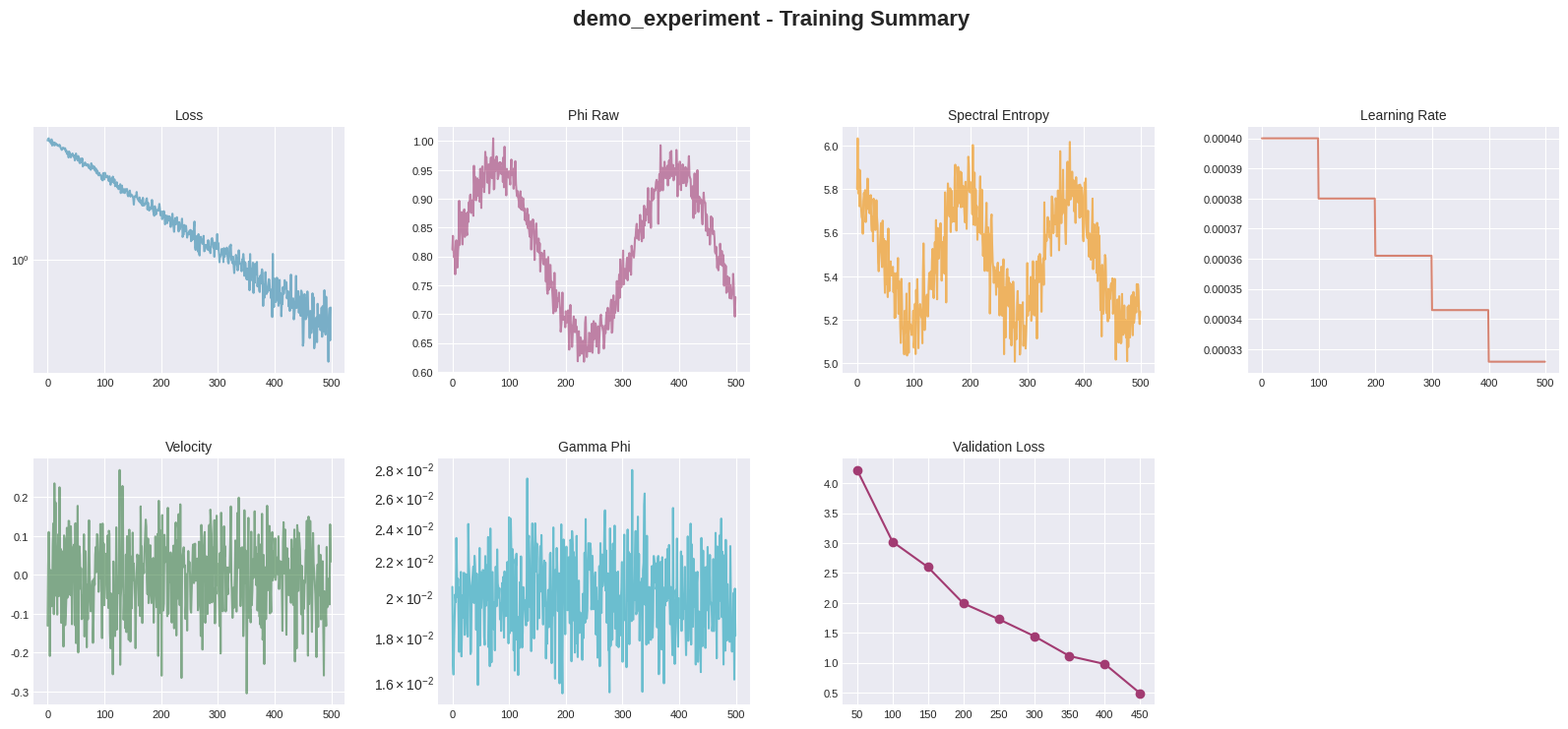
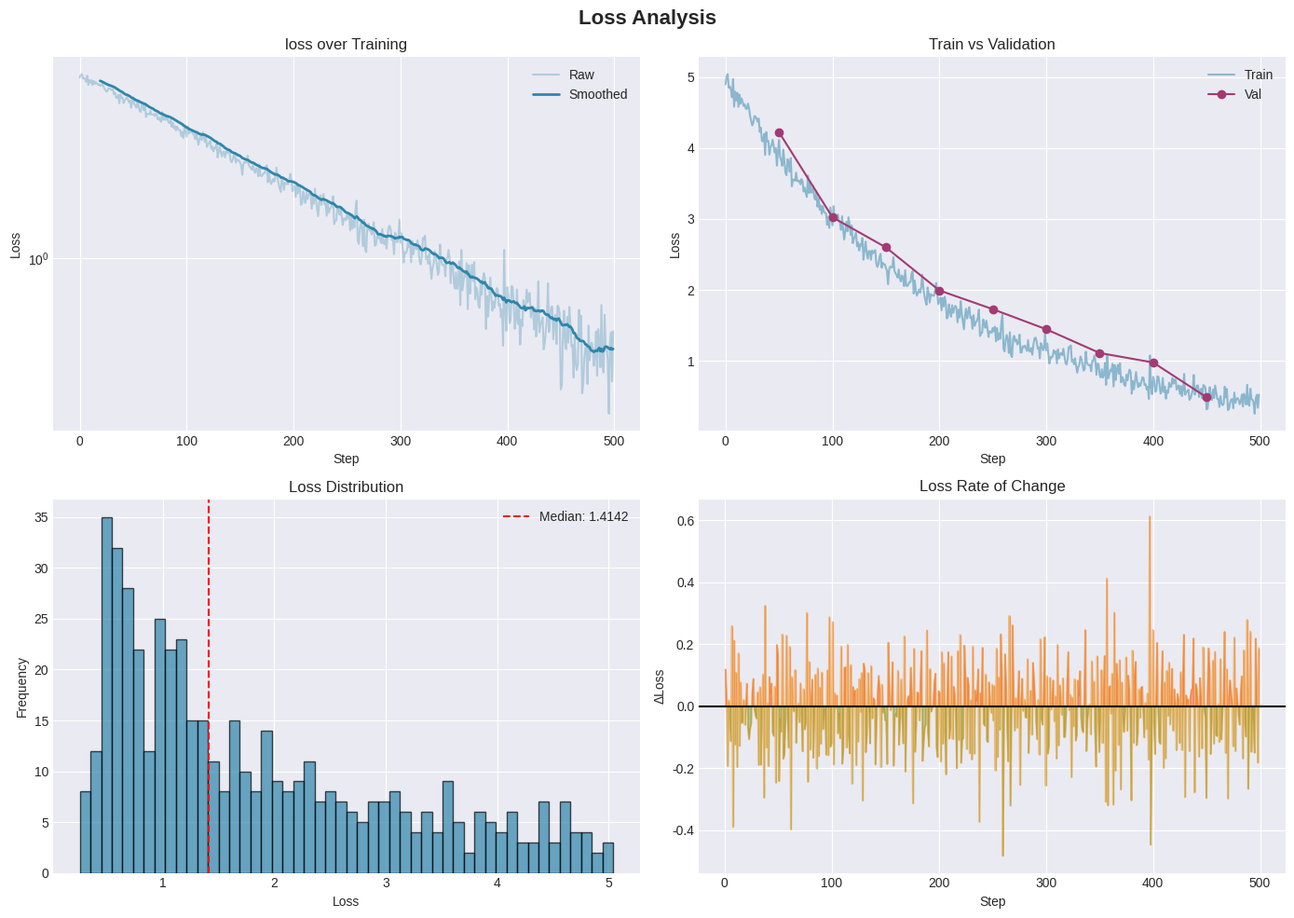
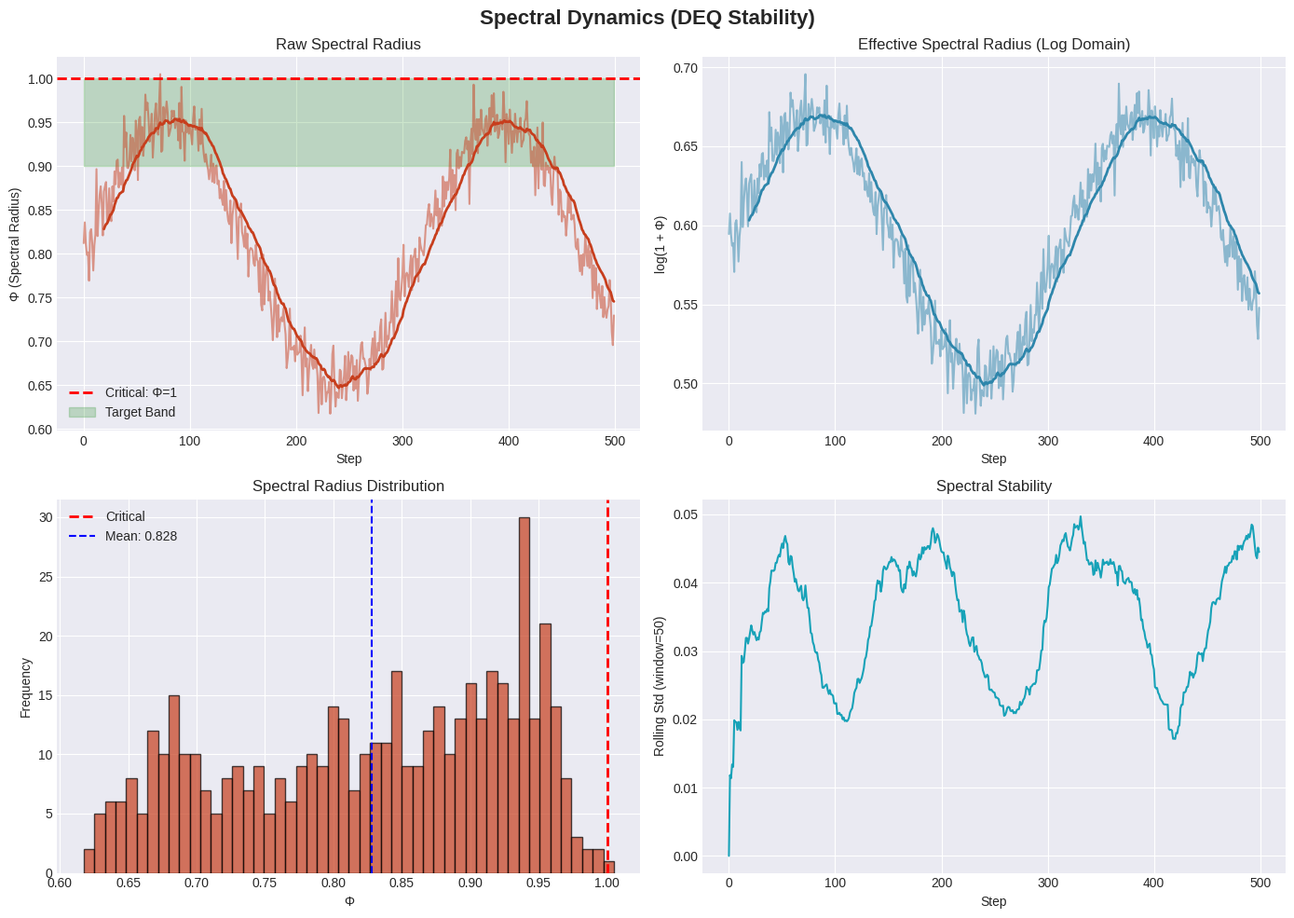
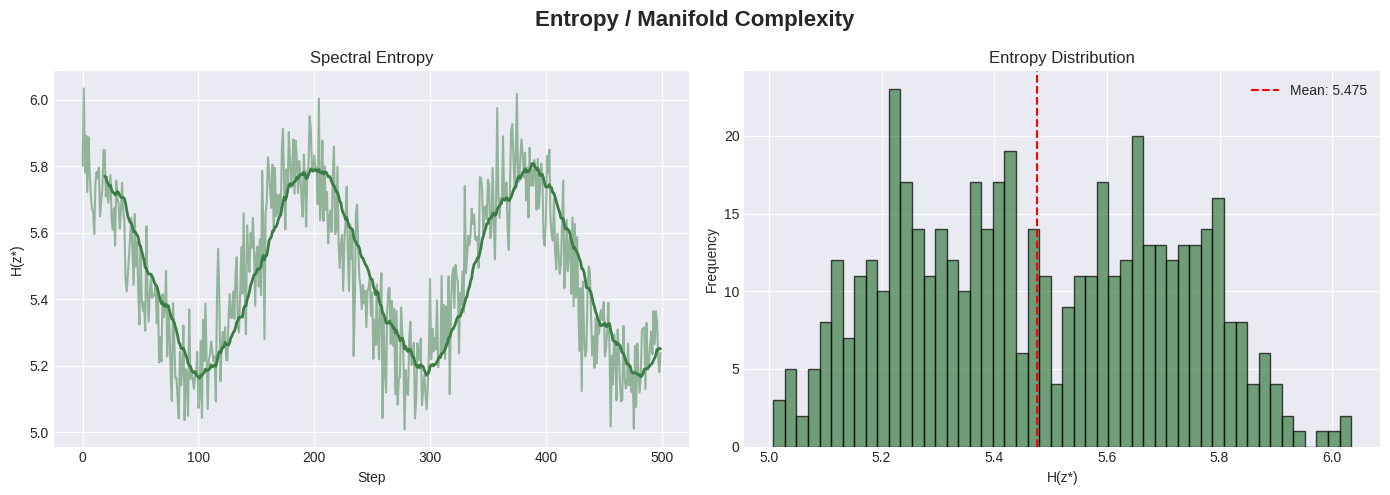
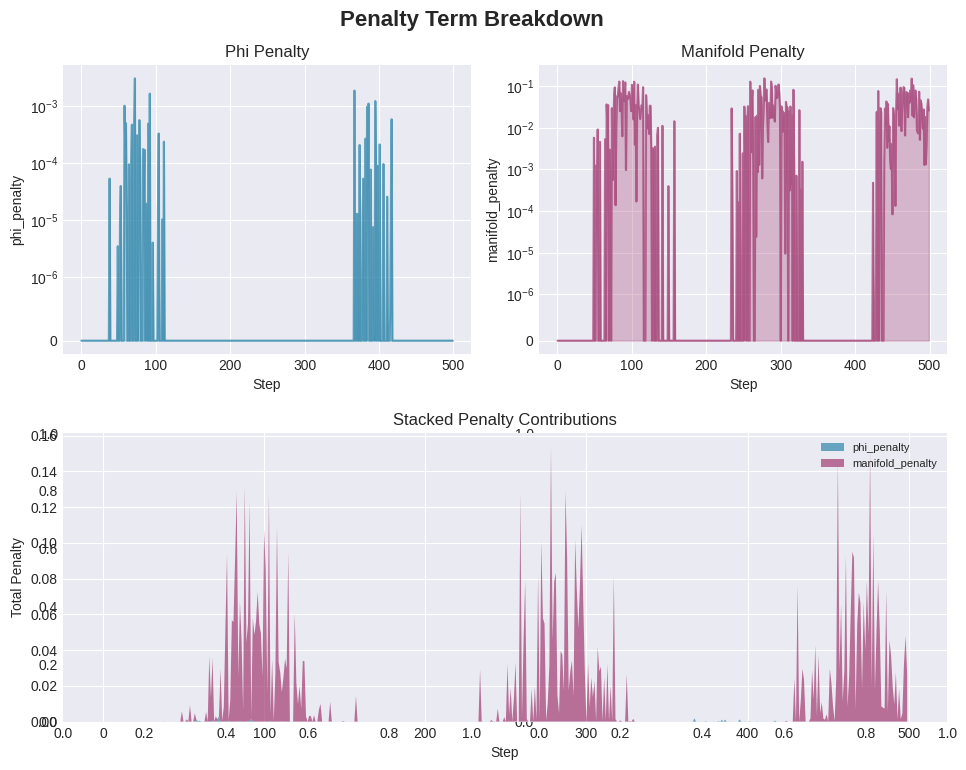
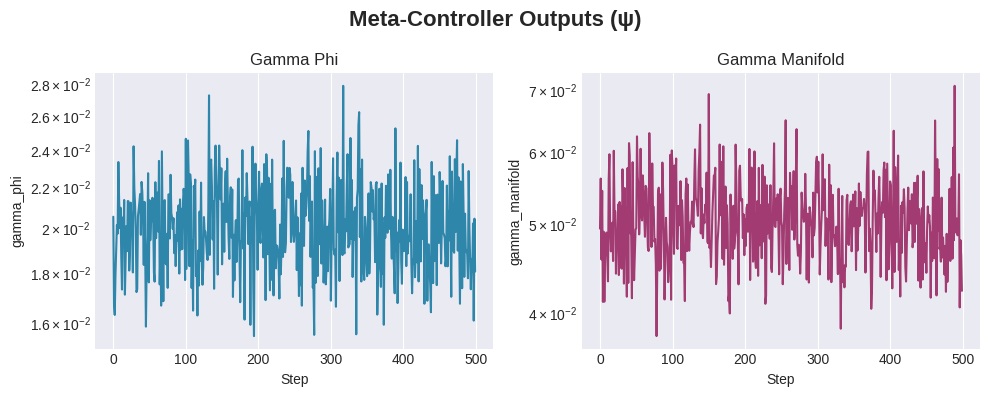
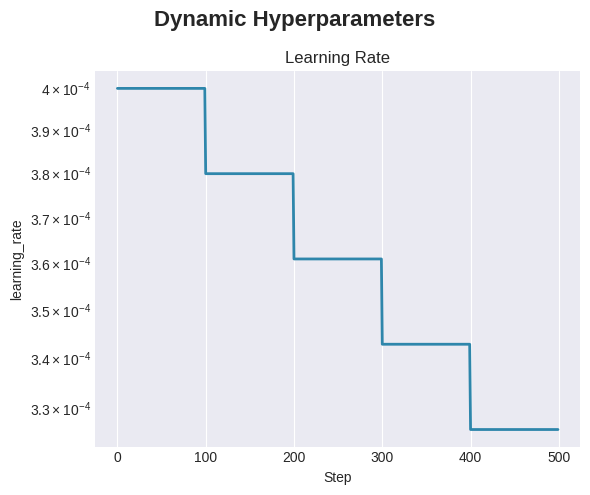
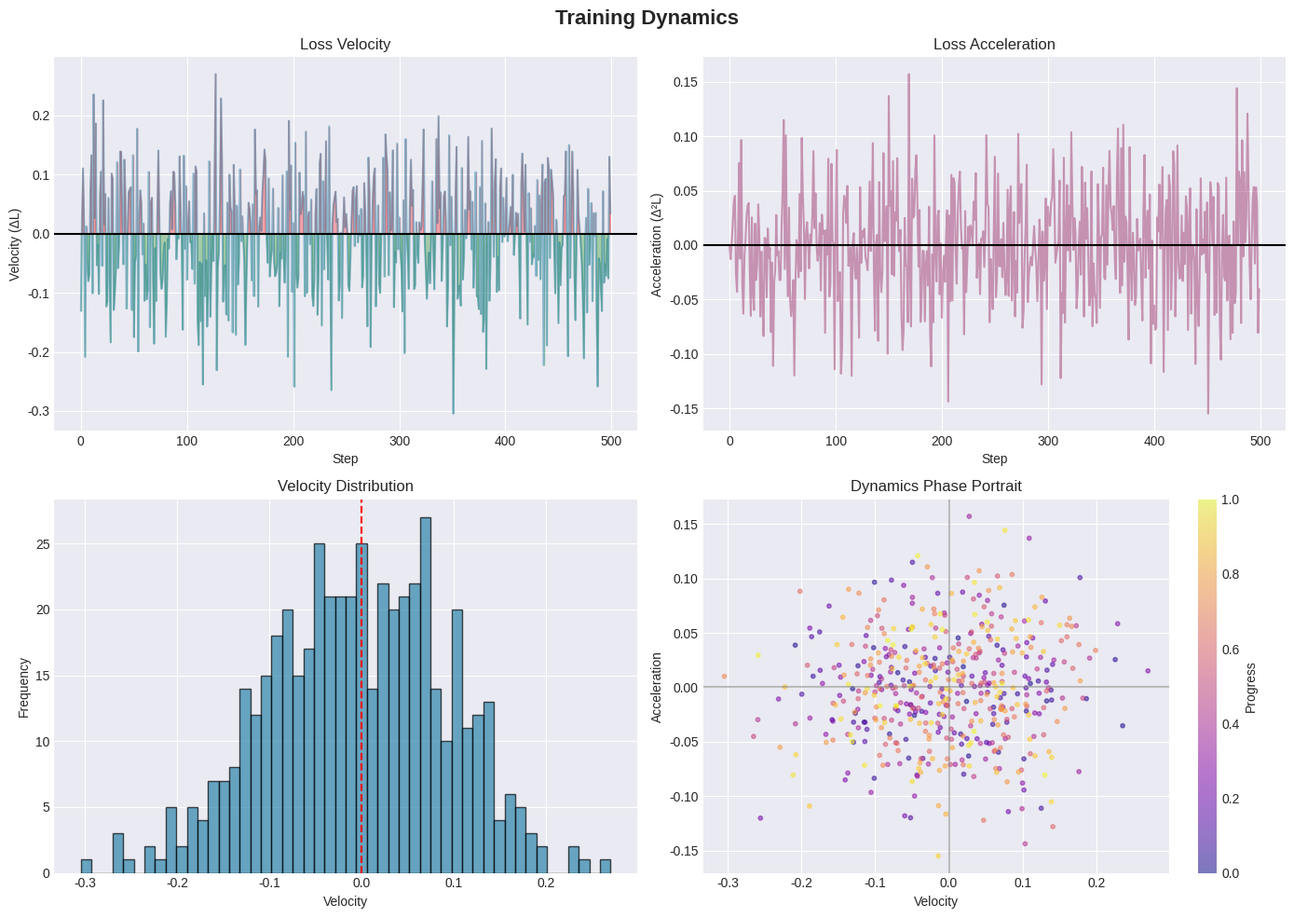
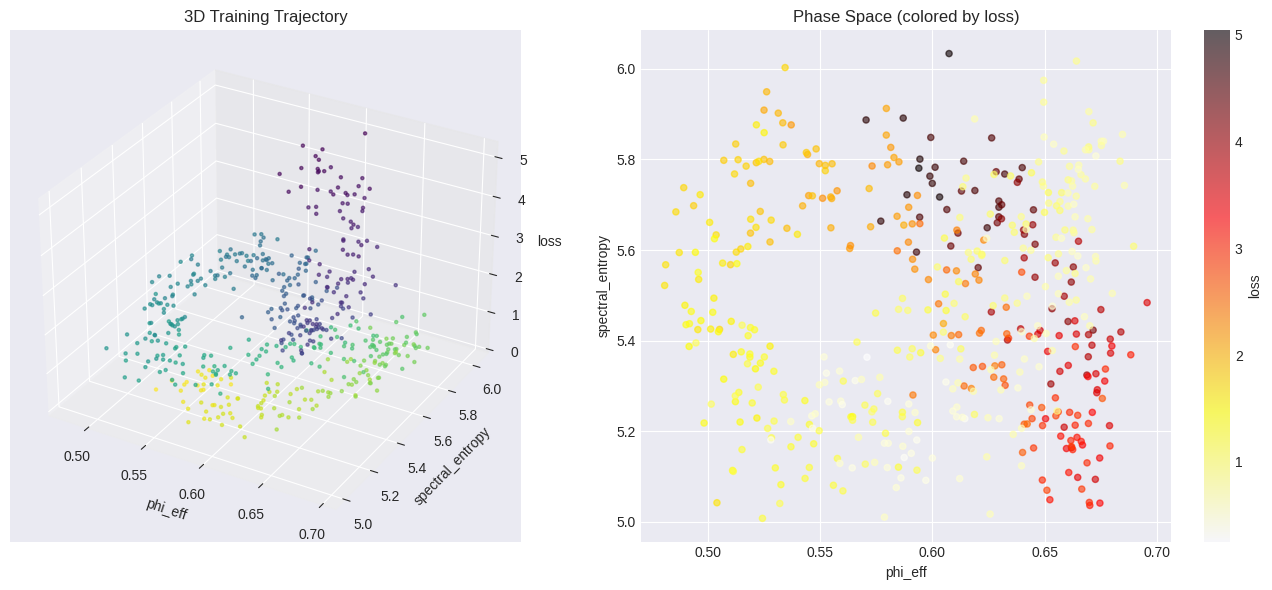
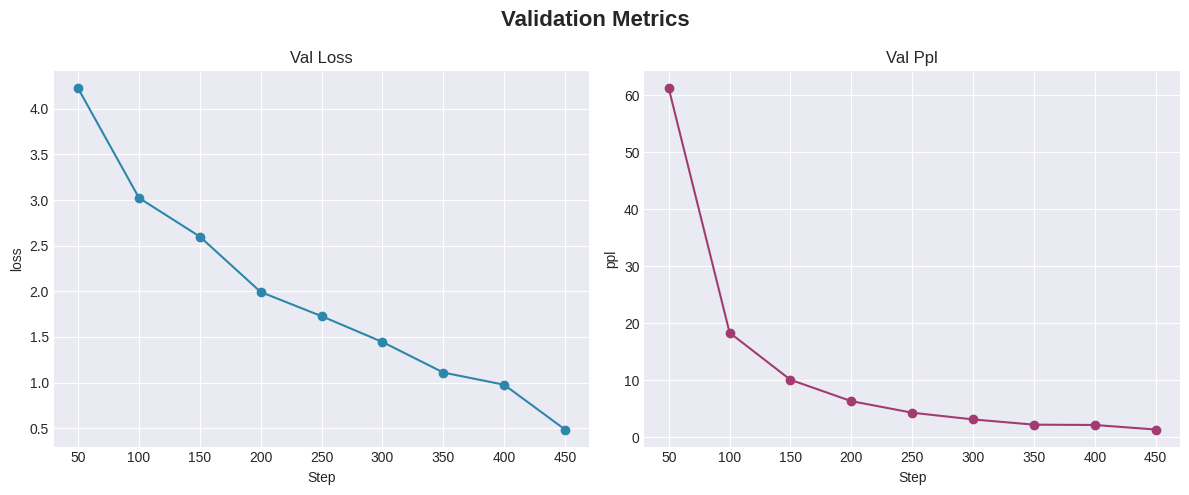

Python code for these plots, in order:
"""
Universal DEQ Training Reports Module
=====================================
Comprehensive matplotlib reporting for all DEQ toy networks.
Tracks: spectral radius, entropy, penalties, meta-controller, homeostatic vars, etc.

Usage:
    from deq_reports import ReportManager, MetricsTracker
    
    tracker = MetricsTracker()
    reporter = ReportManager("my_experiment", tracker)
    
    # In training loop:
    tracker.record(step=step, lm_loss=loss.item(), phi=phi.item(), ...)
    
    # Periodically or at end:
    reporter.generate_all()
"""

import os
import math
from dataclasses import dataclass, field
from typing import List, Dict, Any, Optional, Callable
from datetime import datetime
from pathlib import Path

import numpy as np
import matplotlib.pyplot as plt
import matplotlib.gridspec as gridspec
from matplotlib.ticker import MaxNLocator
from matplotlib.colors import Normalize
import matplotlib.cm as cm

# Optional 3D support
try:
    from mpl_toolkits.mplot3d import Axes3D
    HAS_3D = True
except ImportError:
    HAS_3D = False


# ============================================================
# REPORT DIRECTORY MANAGEMENT
# ============================================================

def setup_report_dir(experiment_name: str, base_dir: str = "reports") -> str:
    """Create timestamped report directory for an experiment."""
    timestamp = datetime.now().strftime("%Y%m%d_%H%M%S")
    report_dir = Path(base_dir) / f"{experiment_name}_{timestamp}"
    report_dir.mkdir(parents=True, exist_ok=True)
    print(f"📊 Reports will be saved to: {report_dir}/")
    return str(report_dir)


# ============================================================
# UNIVERSAL METRICS TRACKER
# ============================================================

@dataclass  
class MetricsTracker:
    """
    Universal metrics tracker for any DEQ training run.
    Dynamically accepts any metric via record().
    """
    
    # Core tracking dict - allows arbitrary metrics
    _data: Dict[str, List[float]] = field(default_factory=dict)
    
    # Special step tracking
    steps: List[int] = field(default_factory=list)
    val_steps: List[int] = field(default_factory=list)
    
    def record(self, step: int, **kwargs):
        """Record arbitrary metrics for a training step."""
        self.steps.append(step)
        for key, value in kwargs.items():
            if key not in self._data:
                self._data[key] = []
            # Handle tensors
            if hasattr(value, 'item'):
                value = value.item()
            elif hasattr(value, 'cpu'):
                value = value.cpu().numpy()
            self._data[key].append(float(value))
    
    def record_val(self, step: int, **kwargs):
        """Record validation metrics."""
        self.val_steps.append(step)
        for key, value in kwargs.items():
            val_key = f"val_{key}"
            if val_key not in self._data:
                self._data[val_key] = []
            if hasattr(value, 'item'):
                value = value.item()
            self._data[val_key].append(float(value))
    
    def get(self, key: str) -> List[float]:
        """Get a metric series."""
        return self._data.get(key, [])
    
    def has(self, key: str) -> bool:
        """Check if metric exists."""
        return key in self._data and len(self._data[key]) > 0
    
    def keys(self) -> List[str]:
        """List all tracked metrics."""
        return list(self._data.keys())
    
    def as_numpy(self) -> Dict[str, np.ndarray]:
        """Export all metrics as numpy arrays."""
        result = {'steps': np.array(self.steps), 'val_steps': np.array(self.val_steps)}
        for k, v in self._data.items():
            result[k] = np.array(v)
        return result
    
    def save(self, filepath: str):
        """Save metrics to npz file."""
        np.savez(filepath, **self.as_numpy())
        print(f"  ✓ Metrics saved to {filepath}")


# ============================================================
# STYLE CONFIGURATION
# ============================================================

class PlotStyle:
    """Consistent styling for all plots."""
    
    colors = {
        'primary': '#2E86AB',
        'secondary': '#A23B72', 
        'tertiary': '#F18F01',
        'quaternary': '#C73E1D',
        'success': '#3A7D44',
        'warning': '#FFC107',
        'danger': '#DC3545',
        'info': '#17A2B8',
        'gray': '#6c757d',
    }
    
    # Color cycle for multiple series
    cycle = ['#2E86AB', '#A23B72', '#F18F01', '#C73E1D', '#3A7D44', 
             '#17A2B8', '#6f42c1', '#fd7e14', '#20c997', '#e83e8c']
    
    @staticmethod
    def setup():
        """Apply global style settings."""
        try:
            plt.style.use('seaborn-v0_8-darkgrid')
        except:
            plt.style.use('ggplot')
    
    @staticmethod
    def smooth(data: List[float], window: int = 10) -> np.ndarray:
        """Apply moving average smoothing."""
        data = np.array(data)
        if len(data) < window:
            return data
        kernel = np.ones(window) / window
        return np.convolve(data, kernel, mode='valid')


# ============================================================
# REPORT GENERATOR
# ============================================================

class ReportManager:
    """
    Generates comprehensive training reports from MetricsTracker data.
    Automatically detects available metrics and generates appropriate plots.
    """
    
    def __init__(self, experiment_name: str, tracker: MetricsTracker, 
                 base_dir: str = "reports"):
        self.experiment_name = experiment_name
        self.tracker = tracker
        self.report_dir = setup_report_dir(experiment_name, base_dir)
        self.style = PlotStyle
        PlotStyle.setup()
    
    def generate_all(self):
        """Generate all available reports based on tracked metrics."""
        print(f"\n📈 Generating reports for '{self.experiment_name}'...")
        
        m = self.tracker
        generated = []
        
        # Always generate summary
        self._plot_summary_dashboard()
        generated.append("00_summary_dashboard.png")
        
        # Loss plots if we have loss data
        if m.has('loss') or m.has('lm_loss') or m.has('task_loss') or m.has('mse_loss'):
            self._plot_loss_curves()
            generated.append("01_loss_curves.png")
        
        # Spectral plots if we have phi/spectral data
        if m.has('phi') or m.has('phi_raw') or m.has('spectral_radius'):
            self._plot_spectral_dynamics()
            generated.append("02_spectral_dynamics.png")
        
        # Entropy/manifold if tracked
        if m.has('entropy') or m.has('spectral_entropy') or m.has('H'):
            self._plot_entropy_analysis()
            generated.append("03_entropy_analysis.png")
        
        # Penalty breakdown if we have penalty data
        penalty_keys = [k for k in m.keys() if 'penalty' in k.lower() or 'pen' in k.lower()]
        if penalty_keys:
            self._plot_penalty_breakdown(penalty_keys)
            generated.append("04_penalty_breakdown.png")
        
        # Meta-controller outputs
        gamma_keys = [k for k in m.keys() if k.startswith('gamma_') or k.startswith('d_')]
        if gamma_keys:
            self._plot_meta_controller(gamma_keys)
            generated.append("05_meta_controller.png")
        
        # Dynamic hyperparameters (LR, tolerance, etc.)
        hyperparam_keys = [k for k in m.keys() if k in ['learning_rate', 'lr', 'tolerance', 'tol']]
        if hyperparam_keys:
            self._plot_hyperparameters(hyperparam_keys)
            generated.append("06_hyperparameters.png")
        
        # Training dynamics (velocity, acceleration)
        if m.has('velocity') or m.has('vel'):
            self._plot_training_dynamics()
            generated.append("07_training_dynamics.png")
        
        # Homeostatic/stabilizer metrics
        homeostatic_keys = [k for k in m.keys() if 'alpha' in k.lower() or 'stabilizer' in k.lower()]
        if homeostatic_keys:
            self._plot_homeostatic(homeostatic_keys)
            generated.append("08_homeostatic.png")
        
        # Convergence metrics (iterations, residual)
        conv_keys = [k for k in m.keys() if 'iter' in k.lower() or 'residual' in k.lower() or 'converge' in k.lower()]
        if conv_keys:
            self._plot_convergence(conv_keys)
            generated.append("09_convergence.png")
        
        # Phase portrait if we have phi and entropy
        phi_key = next((k for k in ['phi_eff', 'phi', 'spectral_radius'] if m.has(k)), None)
        H_key = next((k for k in ['spectral_entropy', 'entropy', 'H'] if m.has(k)), None)
        loss_key = next((k for k in ['loss', 'lm_loss', 'task_loss', 'mse_loss'] if m.has(k)), None)
        if phi_key and H_key:
            self._plot_phase_portrait(phi_key, H_key, loss_key)
            generated.append("10_phase_portrait.png")
        
        # Validation analysis
        if m.val_steps:
            self._plot_validation()
            generated.append("11_validation.png")
        
        # Save raw metrics
        self.tracker.save(f"{self.report_dir}/metrics.npz")
        
        print(f"✅ Generated {len(generated)} reports in {self.report_dir}/")
        return generated
    
    # --------------------------------------------------------
    # INDIVIDUAL PLOT GENERATORS
    # --------------------------------------------------------
    
    def _plot_summary_dashboard(self):
        """Single-page summary of all key metrics."""
        m = self.tracker
        steps = np.array(m.steps)
        
        # Determine grid size based on available metrics
        n_plots = min(12, 4 + len([k for k in m.keys() if not k.startswith('val_')]))
        rows = 3
        cols = 4
        
        fig = plt.figure(figsize=(20, 12))
        gs = gridspec.GridSpec(rows, cols, figure=fig, hspace=0.35, wspace=0.3)
        fig.suptitle(f'{self.experiment_name} - Training Summary', fontsize=16, fontweight='bold')
        
        plot_idx = 0
        
        # Plot available core metrics
        core_metrics = [
            ('loss', 'lm_loss', 'task_loss', 'mse_loss'),  # Loss variants
            ('phi', 'phi_raw', 'spectral_radius'),  # Spectral
            ('entropy', 'spectral_entropy', 'H'),  # Entropy
            ('learning_rate', 'lr'),  # LR
            ('tolerance', 'tol'),  # Tolerance
            ('velocity', 'vel'),  # Dynamics
            ('gamma_phi',),  # Meta params
            ('gamma_residual', 'gamma_res'),
        ]
        
        for metric_group in core_metrics:
            if plot_idx >= rows * cols:
                break
            
            key = next((k for k in metric_group if m.has(k)), None)
            if key is None:
                continue
            
            ax = fig.add_subplot(gs[plot_idx // cols, plot_idx % cols])
            data = m.get(key)
            ax.plot(steps[:len(data)], data, alpha=0.6, color=self.style.cycle[plot_idx % len(self.style.cycle)])
            ax.set_title(key.replace('_', ' ').title(), fontsize=10)
            ax.tick_params(labelsize=8)
            
            # Log scale for certain metrics
            if 'loss' in key or 'lr' in key or 'tol' in key or 'gamma' in key:
                try:
                    ax.set_yscale('log')
                except:
                    pass
            
            plot_idx += 1
        
        # Add val loss if available
        if m.val_steps and m.has('val_loss'):
            ax = fig.add_subplot(gs[plot_idx // cols, plot_idx % cols])
            ax.plot(m.val_steps, m.get('val_loss'), 'o-', color=self.style.colors['secondary'])
            ax.set_title('Validation Loss', fontsize=10)
            ax.tick_params(labelsize=8)
        
        plt.savefig(f'{self.report_dir}/00_summary_dashboard.png', dpi=150, bbox_inches='tight')
        plt.close()
        print("  ✓ 00_summary_dashboard.png")
    
    def _plot_loss_curves(self):
        """Detailed loss analysis."""
        m = self.tracker
        steps = np.array(m.steps)
        
        fig, axes = plt.subplots(2, 2, figsize=(14, 10))
        fig.suptitle('Loss Analysis', fontsize=16, fontweight='bold')
        
        # Find primary loss key
        loss_key = next((k for k in ['lm_loss', 'loss', 'task_loss', 'mse_loss'] if m.has(k)), None)
        
        if loss_key:
            loss = np.array(m.get(loss_key))
            
            # Raw + smoothed
            ax = axes[0, 0]
            ax.plot(steps, loss, alpha=0.3, color=self.style.colors['primary'], label='Raw')
            if len(loss) > 20:
                smoothed = self.style.smooth(loss, 20)
                ax.plot(steps[19:], smoothed, color=self.style.colors['primary'], linewidth=2, label='Smoothed')
            ax.set_xlabel('Step')
            ax.set_ylabel('Loss')
            ax.set_title(f'{loss_key} over Training')
            ax.legend()
            ax.set_yscale('log')
            
            # Train vs Val
            ax = axes[0, 1]
            ax.plot(steps, loss, alpha=0.5, color=self.style.colors['primary'], label='Train')
            if m.val_steps and m.has('val_loss'):
                ax.plot(m.val_steps, m.get('val_loss'), 'o-', color=self.style.colors['secondary'],
                       markersize=6, label='Val')
            ax.set_xlabel('Step')
            ax.set_ylabel('Loss')
            ax.set_title('Train vs Validation')
            ax.legend()
            
            # Loss histogram
            ax = axes[1, 0]
            ax.hist(loss, bins=50, color=self.style.colors['primary'], alpha=0.7, edgecolor='black')
            ax.axvline(np.median(loss), color='red', linestyle='--', label=f'Median: {np.median(loss):.4f}')
            ax.set_xlabel('Loss')
            ax.set_ylabel('Frequency')
            ax.set_title('Loss Distribution')
            ax.legend()
            
            # Loss rate of change
            ax = axes[1, 1]
            if len(loss) > 1:
                dloss = np.diff(loss)
                ax.plot(steps[1:], dloss, alpha=0.5, color=self.style.colors['tertiary'])
                ax.axhline(0, color='black', linestyle='-')
                ax.fill_between(steps[1:], 0, dloss, where=dloss > 0, alpha=0.3, color='red')
                ax.fill_between(steps[1:], 0, dloss, where=dloss < 0, alpha=0.3, color='green')
            ax.set_xlabel('Step')
            ax.set_ylabel('ΔLoss')
            ax.set_title('Loss Rate of Change')
        
        plt.tight_layout()
        plt.savefig(f'{self.report_dir}/01_loss_curves.png', dpi=150, bbox_inches='tight')
        plt.close()
        print("  ✓ 01_loss_curves.png")
    
    def _plot_spectral_dynamics(self):
        """Spectral radius analysis."""
        m = self.tracker
        steps = np.array(m.steps)
        
        fig, axes = plt.subplots(2, 2, figsize=(14, 10))
        fig.suptitle('Spectral Dynamics (DEQ Stability)', fontsize=16, fontweight='bold')
        
        phi_key = next((k for k in ['phi_raw', 'phi', 'spectral_radius'] if m.has(k)), None)
        
        if phi_key:
            phi = np.array(m.get(phi_key))
            
            # Raw spectral radius
            ax = axes[0, 0]
            ax.plot(steps, phi, alpha=0.5, color=self.style.colors['quaternary'])
            if len(phi) > 20:
                smoothed = self.style.smooth(phi, 20)
                ax.plot(steps[19:], smoothed, color=self.style.colors['quaternary'], linewidth=2)
            ax.axhline(1.0, color='red', linestyle='--', linewidth=2, label='Critical: Φ=1')
            ax.fill_between(steps, 0.9, 1.0, alpha=0.2, color='green', label='Target Band')
            ax.set_xlabel('Step')
            ax.set_ylabel('Φ (Spectral Radius)')
            ax.set_title('Raw Spectral Radius')
            ax.legend()
            
            # log(1+phi) if available
            ax = axes[0, 1]
            if m.has('phi_eff'):
                phi_eff = np.array(m.get('phi_eff'))
                ax.plot(steps, phi_eff, alpha=0.5, color=self.style.colors['primary'])
                if len(phi_eff) > 20:
                    smoothed = self.style.smooth(phi_eff, 20)
                    ax.plot(steps[19:], smoothed, color=self.style.colors['primary'], linewidth=2)
                ax.set_ylabel('log(1 + Φ)')
            else:
                log_phi = np.log1p(phi)
                ax.plot(steps, log_phi, alpha=0.5, color=self.style.colors['primary'])
                ax.set_ylabel('log(1 + Φ)')
            ax.set_xlabel('Step')
            ax.set_title('Effective Spectral Radius (Log Domain)')
            
            # Phi distribution
            ax = axes[1, 0]
            ax.hist(phi, bins=50, color=self.style.colors['quaternary'], alpha=0.7, edgecolor='black')
            ax.axvline(1.0, color='red', linestyle='--', linewidth=2, label='Critical')
            ax.axvline(np.mean(phi), color='blue', linestyle='--', label=f'Mean: {np.mean(phi):.3f}')
            ax.set_xlabel('Φ')
            ax.set_ylabel('Frequency')
            ax.set_title('Spectral Radius Distribution')
            ax.legend()
            
            # Phi stability (rolling std)
            ax = axes[1, 1]
            if len(phi) > 50:
                window = 50
                rolling_std = [np.std(phi[max(0, i-window):i+1]) for i in range(len(phi))]
                ax.plot(steps, rolling_std, color=self.style.colors['info'])
                ax.set_ylabel('Rolling Std (window=50)')
            ax.set_xlabel('Step')
            ax.set_title('Spectral Stability')
        
        plt.tight_layout()
        plt.savefig(f'{self.report_dir}/02_spectral_dynamics.png', dpi=150, bbox_inches='tight')
        plt.close()
        print("  ✓ 02_spectral_dynamics.png")
    
    def _plot_entropy_analysis(self):
        """Spectral entropy / manifold complexity analysis."""
        m = self.tracker
        steps = np.array(m.steps)
        
        fig, axes = plt.subplots(1, 2, figsize=(14, 5))
        fig.suptitle('Entropy / Manifold Complexity', fontsize=16, fontweight='bold')
        
        H_key = next((k for k in ['spectral_entropy', 'entropy', 'H'] if m.has(k)), None)
        
        if H_key:
            H = np.array(m.get(H_key))
            
            ax = axes[0]
            ax.plot(steps, H, alpha=0.5, color=self.style.colors['success'])
            if len(H) > 20:
                smoothed = self.style.smooth(H, 20)
                ax.plot(steps[19:], smoothed, color=self.style.colors['success'], linewidth=2)
            if m.has('H_min'):
                ax.plot(steps, m.get('H_min'), '--', color=self.style.colors['secondary'], 
                       alpha=0.7, label='H_min target')
            ax.set_xlabel('Step')
            ax.set_ylabel('H(z*)')
            ax.set_title('Spectral Entropy')
            ax.legend()
            
            ax = axes[1]
            ax.hist(H, bins=50, color=self.style.colors['success'], alpha=0.7, edgecolor='black')
            ax.axvline(np.mean(H), color='red', linestyle='--', label=f'Mean: {np.mean(H):.3f}')
            ax.set_xlabel('H(z*)')
            ax.set_ylabel('Frequency')
            ax.set_title('Entropy Distribution')
            ax.legend()
        
        plt.tight_layout()
        plt.savefig(f'{self.report_dir}/03_entropy_analysis.png', dpi=150, bbox_inches='tight')
        plt.close()
        print("  ✓ 03_entropy_analysis.png")
    
    def _plot_penalty_breakdown(self, penalty_keys: List[str]):
        """Breakdown of all penalty terms."""
        m = self.tracker
        steps = np.array(m.steps)
        
        n_penalties = len(penalty_keys)
        cols = min(3, n_penalties)
        rows = (n_penalties + cols - 1) // cols + 1  # +1 for stacked plot
        
        fig, axes = plt.subplots(rows, cols, figsize=(5*cols, 4*rows))
        fig.suptitle('Penalty Term Breakdown', fontsize=16, fontweight='bold')
        axes = np.atleast_2d(axes)
        
        # Individual penalties
        for i, key in enumerate(penalty_keys):
            row, col = i // cols, i % cols
            ax = axes[row, col]
            data = np.array(m.get(key))
            ax.plot(steps[:len(data)], data, color=self.style.cycle[i % len(self.style.cycle)], alpha=0.7)
            ax.fill_between(steps[:len(data)], 0, data, alpha=0.3, color=self.style.cycle[i % len(self.style.cycle)])
            ax.set_xlabel('Step')
            ax.set_ylabel(key)
            ax.set_title(key.replace('_', ' ').title())
            ax.set_yscale('symlog', linthresh=1e-6)
        
        # Hide unused axes
        for i in range(n_penalties, rows * cols - cols):
            row, col = i // cols, i % cols
            axes[row, col].set_visible(False)
        
        # Stacked area chart in bottom row
        ax = fig.add_subplot(rows, 1, rows)
        penalty_data = []
        valid_keys = []
        for key in penalty_keys:
            data = m.get(key)
            if len(data) == len(steps):
                penalty_data.append(np.abs(data))
                valid_keys.append(key)
        
        if penalty_data:
            ax.stackplot(steps, penalty_data, labels=valid_keys,
                        colors=self.style.cycle[:len(valid_keys)], alpha=0.7)
            ax.set_xlabel('Step')
            ax.set_ylabel('Total Penalty')
            ax.set_title('Stacked Penalty Contributions')
            ax.legend(loc='upper right', fontsize=8)
        
        plt.tight_layout()
        plt.savefig(f'{self.report_dir}/04_penalty_breakdown.png', dpi=150, bbox_inches='tight')
        plt.close()
        print("  ✓ 04_penalty_breakdown.png")
    
    def _plot_meta_controller(self, gamma_keys: List[str]):
        """Meta-controller / geometry controller outputs."""
        m = self.tracker
        steps = np.array(m.steps)
        
        n_params = len(gamma_keys)
        cols = min(3, n_params)
        rows = (n_params + cols - 1) // cols
        
        fig, axes = plt.subplots(rows, cols, figsize=(5*cols, 4*rows))
        fig.suptitle('Meta-Controller Outputs (ψ)', fontsize=16, fontweight='bold')
        
        if rows == 1 and cols == 1:
            axes = np.array([[axes]])
        elif rows == 1:
            axes = axes.reshape(1, -1)
        elif cols == 1:
            axes = axes.reshape(-1, 1)
        
        for i, key in enumerate(gamma_keys):
            row, col = i // cols, i % cols
            ax = axes[row, col]
            data = np.array(m.get(key))
            ax.plot(steps[:len(data)], data, color=self.style.cycle[i % len(self.style.cycle)])
            ax.set_xlabel('Step')
            ax.set_ylabel(key)
            ax.set_title(key.replace('_', ' ').title())
            if 'gamma' in key.lower():
                try:
                    ax.set_yscale('log')
                except:
                    pass
        
        # Hide unused
        for i in range(n_params, rows * cols):
            row, col = i // cols, i % cols
            axes[row, col].set_visible(False)
        
        plt.tight_layout()
        plt.savefig(f'{self.report_dir}/05_meta_controller.png', dpi=150, bbox_inches='tight')
        plt.close()
        print("  ✓ 05_meta_controller.png")
    
    def _plot_hyperparameters(self, keys: List[str]):
        """Dynamic hyperparameters (LR, tolerance)."""
        m = self.tracker
        steps = np.array(m.steps)
        
        fig, axes = plt.subplots(1, len(keys), figsize=(6*len(keys), 5))
        fig.suptitle('Dynamic Hyperparameters', fontsize=16, fontweight='bold')
        
        if len(keys) == 1:
            axes = [axes]
        
        for i, key in enumerate(keys):
            ax = axes[i]
            data = np.array(m.get(key))
            ax.plot(steps[:len(data)], data, color=self.style.colors['primary'], linewidth=2)
            ax.set_xlabel('Step')
            ax.set_ylabel(key)
            ax.set_title(key.replace('_', ' ').title())
            ax.set_yscale('log')
        
        plt.tight_layout()
        plt.savefig(f'{self.report_dir}/06_hyperparameters.png', dpi=150, bbox_inches='tight')
        plt.close()
        print("  ✓ 06_hyperparameters.png")
    
    def _plot_training_dynamics(self):
        """Velocity and acceleration of loss."""
        m = self.tracker
        steps = np.array(m.steps)
        
        fig, axes = plt.subplots(2, 2, figsize=(14, 10))
        fig.suptitle('Training Dynamics', fontsize=16, fontweight='bold')
        
        vel_key = 'velocity' if m.has('velocity') else 'vel'
        vel = np.array(m.get(vel_key))
        
        # Velocity
        ax = axes[0, 0]
        ax.plot(steps[:len(vel)], vel, alpha=0.5, color=self.style.colors['primary'])
        ax.axhline(0, color='black', linestyle='-')
        ax.fill_between(steps[:len(vel)], 0, vel, where=np.array(vel) > 0, alpha=0.3, color='red')
        ax.fill_between(steps[:len(vel)], 0, vel, where=np.array(vel) < 0, alpha=0.3, color='green')
        ax.set_xlabel('Step')
        ax.set_ylabel('Velocity (ΔL)')
        ax.set_title('Loss Velocity')
        
        # Acceleration
        acc_key = 'acceleration' if m.has('acceleration') else 'acc'
        if m.has(acc_key):
            acc = np.array(m.get(acc_key))
            ax = axes[0, 1]
            ax.plot(steps[:len(acc)], acc, alpha=0.5, color=self.style.colors['secondary'])
            ax.axhline(0, color='black', linestyle='-')
            ax.set_xlabel('Step')
            ax.set_ylabel('Acceleration (Δ²L)')
            ax.set_title('Loss Acceleration')
        
        # Velocity histogram
        ax = axes[1, 0]
        ax.hist(vel, bins=50, color=self.style.colors['primary'], alpha=0.7, edgecolor='black')
        ax.axvline(0, color='red', linestyle='--')
        ax.set_xlabel('Velocity')
        ax.set_ylabel('Frequency')
        ax.set_title('Velocity Distribution')
        
        # Phase portrait
        if m.has(acc_key):
            ax = axes[1, 1]
            acc = np.array(m.get(acc_key))
            min_len = min(len(vel), len(acc))
            colors = np.linspace(0, 1, min_len)
            scatter = ax.scatter(vel[:min_len], acc[:min_len], c=colors, cmap='plasma', alpha=0.5, s=10)
            ax.axhline(0, color='gray', linestyle='-', alpha=0.5)
            ax.axvline(0, color='gray', linestyle='-', alpha=0.5)
            ax.set_xlabel('Velocity')
            ax.set_ylabel('Acceleration')
            ax.set_title('Dynamics Phase Portrait')
            plt.colorbar(scatter, ax=ax, label='Progress')
        
        plt.tight_layout()
        plt.savefig(f'{self.report_dir}/07_training_dynamics.png', dpi=150, bbox_inches='tight')
        plt.close()
        print("  ✓ 07_training_dynamics.png")
    
    def _plot_homeostatic(self, keys: List[str]):
        """Homeostatic/stabilizer parameters (alpha, etc.)."""
        m = self.tracker
        steps = np.array(m.steps)
        
        n_params = len(keys)
        cols = min(3, n_params)
        rows = (n_params + cols - 1) // cols
        
        fig, axes = plt.subplots(rows, cols, figsize=(5*cols, 4*rows))
        fig.suptitle('Homeostatic / Stabilizer Metrics', fontsize=16, fontweight='bold')
        
        if n_params == 1:
            axes = np.array([[axes]])
        elif rows == 1:
            axes = axes.reshape(1, -1)
        
        for i, key in enumerate(keys):
            row, col = i // cols, i % cols
            ax = axes[row, col] if rows > 1 else axes[0, col]
            data = np.array(m.get(key))
            ax.plot(steps[:len(data)], data, color=self.style.cycle[i % len(self.style.cycle)])
            ax.set_xlabel('Step')
            ax.set_ylabel(key)
            ax.set_title(key.replace('_', ' ').title())
        
        plt.tight_layout()
        plt.savefig(f'{self.report_dir}/08_homeostatic.png', dpi=150, bbox_inches='tight')
        plt.close()
        print("  ✓ 08_homeostatic.png")
    
    def _plot_convergence(self, keys: List[str]):
        """Convergence metrics (iterations, residual norm)."""
        m = self.tracker
        steps = np.array(m.steps)
        
        fig, axes = plt.subplots(1, len(keys), figsize=(6*len(keys), 5))
        fig.suptitle('Convergence Metrics', fontsize=16, fontweight='bold')
        
        if len(keys) == 1:
            axes = [axes]
        
        for i, key in enumerate(keys):
            ax = axes[i]
            data = np.array(m.get(key))
            ax.plot(steps[:len(data)], data, color=self.style.cycle[i % len(self.style.cycle)])
            ax.set_xlabel('Step')
            ax.set_ylabel(key)
            ax.set_title(key.replace('_', ' ').title())
            if 'residual' in key.lower():
                ax.set_yscale('log')
        
        plt.tight_layout()
        plt.savefig(f'{self.report_dir}/09_convergence.png', dpi=150, bbox_inches='tight')
        plt.close()
        print("  ✓ 09_convergence.png")
    
    def _plot_phase_portrait(self, phi_key: str, H_key: str, loss_key: Optional[str]):
        """2D/3D phase portrait in (Φ, H, Loss) space."""
        m = self.tracker
        
        phi = np.array(m.get(phi_key))
        H = np.array(m.get(H_key))
        min_len = min(len(phi), len(H))
        phi, H = phi[:min_len], H[:min_len]
        
        fig = plt.figure(figsize=(14, 6))
        
        # 3D if available and we have loss
        if HAS_3D and loss_key and m.has(loss_key):
            loss = np.array(m.get(loss_key))[:min_len]
            
            ax1 = fig.add_subplot(121, projection='3d')
            colors = np.linspace(0, 1, min_len)
            scatter = ax1.scatter(phi, H, loss, c=colors, cmap='viridis', s=5, alpha=0.6)
            ax1.set_xlabel(phi_key)
            ax1.set_ylabel(H_key)
            ax1.set_zlabel(loss_key)
            ax1.set_title('3D Training Trajectory')
            
            ax2 = fig.add_subplot(122)
            scatter = ax2.scatter(phi, H, c=loss, cmap='hot_r', s=20, alpha=0.6)
            ax2.set_xlabel(phi_key)
            ax2.set_ylabel(H_key)
            ax2.set_title('Phase Space (colored by loss)')
            plt.colorbar(scatter, ax=ax2, label=loss_key)
        else:
            ax = fig.add_subplot(111)
            colors = np.linspace(0, 1, min_len)
            scatter = ax.scatter(phi, H, c=colors, cmap='viridis', s=20, alpha=0.6)
            ax.set_xlabel(phi_key)
            ax.set_ylabel(H_key)
            ax.set_title('Spectral Phase Space')
            plt.colorbar(scatter, ax=ax, label='Training Progress')
        
        plt.tight_layout()
        plt.savefig(f'{self.report_dir}/10_phase_portrait.png', dpi=150, bbox_inches='tight')
        plt.close()
        print("  ✓ 10_phase_portrait.png")
    
    def _plot_validation(self):
        """Validation metrics over time."""
        m = self.tracker
        
        val_keys = [k for k in m.keys() if k.startswith('val_')]
        
        fig, axes = plt.subplots(1, len(val_keys), figsize=(6*len(val_keys), 5))
        fig.suptitle('Validation Metrics', fontsize=16, fontweight='bold')
        
        if len(val_keys) == 1:
            axes = [axes]
        
        for i, key in enumerate(val_keys):
            ax = axes[i]
            data = m.get(key)
            ax.plot(m.val_steps[:len(data)], data, 'o-', color=self.style.cycle[i % len(self.style.cycle)],
                   markersize=6)
            ax.set_xlabel('Step')
            ax.set_ylabel(key.replace('val_', ''))
            ax.set_title(key.replace('val_', 'Val ').replace('_', ' ').title())
        
        plt.tight_layout()
        plt.savefig(f'{self.report_dir}/11_validation.png', dpi=150, bbox_inches='tight')
        plt.close()
        print("  ✓ 11_validation.png")


# ============================================================
# CONVENIENCE WRAPPER FOR QUICK INTEGRATION
# ============================================================

def create_reporter(experiment_name: str, base_dir: str = "reports"):
    """
    Quick setup for any training script.
    
    Returns:
        tracker: MetricsTracker to record metrics
        reporter: ReportManager to generate plots
    
    Usage:
        tracker, reporter = create_reporter("my_pde_deq")
        
        for step in range(max_steps):
            # ... training ...
            tracker.record(step=step, loss=loss.item(), phi=phi.item())
            
            if step % eval_every == 0:
                tracker.record_val(step, loss=val_loss, ppl=val_ppl)
        
        reporter.generate_all()
    """
    tracker = MetricsTracker()
    reporter = ReportManager(experiment_name, tracker, base_dir)
    return tracker, reporter


# ============================================================
# DEMO / SELF-TEST
# ============================================================

if __name__ == "__main__":
    print("DEQ Reports Module - Demo")
    print("=" * 50)
    
    # Create tracker and reporter
    tracker, reporter = create_reporter("demo_experiment")
    
    # Simulate training
    import random
    for step in range(500):
        loss = 5.0 * math.exp(-step / 200) + random.gauss(0, 0.1)
        phi = 0.8 + 0.15 * math.sin(step / 50) + random.gauss(0, 0.02)
        H = 5.5 + 0.3 * math.cos(step / 30) + random.gauss(0, 0.1)
        
        tracker.record(
            step=step,
            loss=loss,
            phi_raw=phi,
            phi_eff=math.log1p(phi),
            spectral_entropy=H,
            phi_penalty=max(0, phi - 0.95) ** 2,
            manifold_penalty=max(0, 5.4 - H) ** 2,
            gamma_phi=0.02 * math.exp(0.1 * random.gauss(0, 1)),
            gamma_manifold=0.05 * math.exp(0.1 * random.gauss(0, 1)),
            learning_rate=4e-4 * (0.95 ** (step // 100)),
            velocity=random.gauss(0, 0.1),
            acceleration=random.gauss(0, 0.05),
        )
        
        if step % 50 == 0 and step > 0:
            tracker.record_val(step, loss=loss + random.gauss(0.2, 0.1), ppl=math.exp(loss))
    
    # Generate reports
    reporter.generate_all()
    print("\n✅ Demo complete!")
